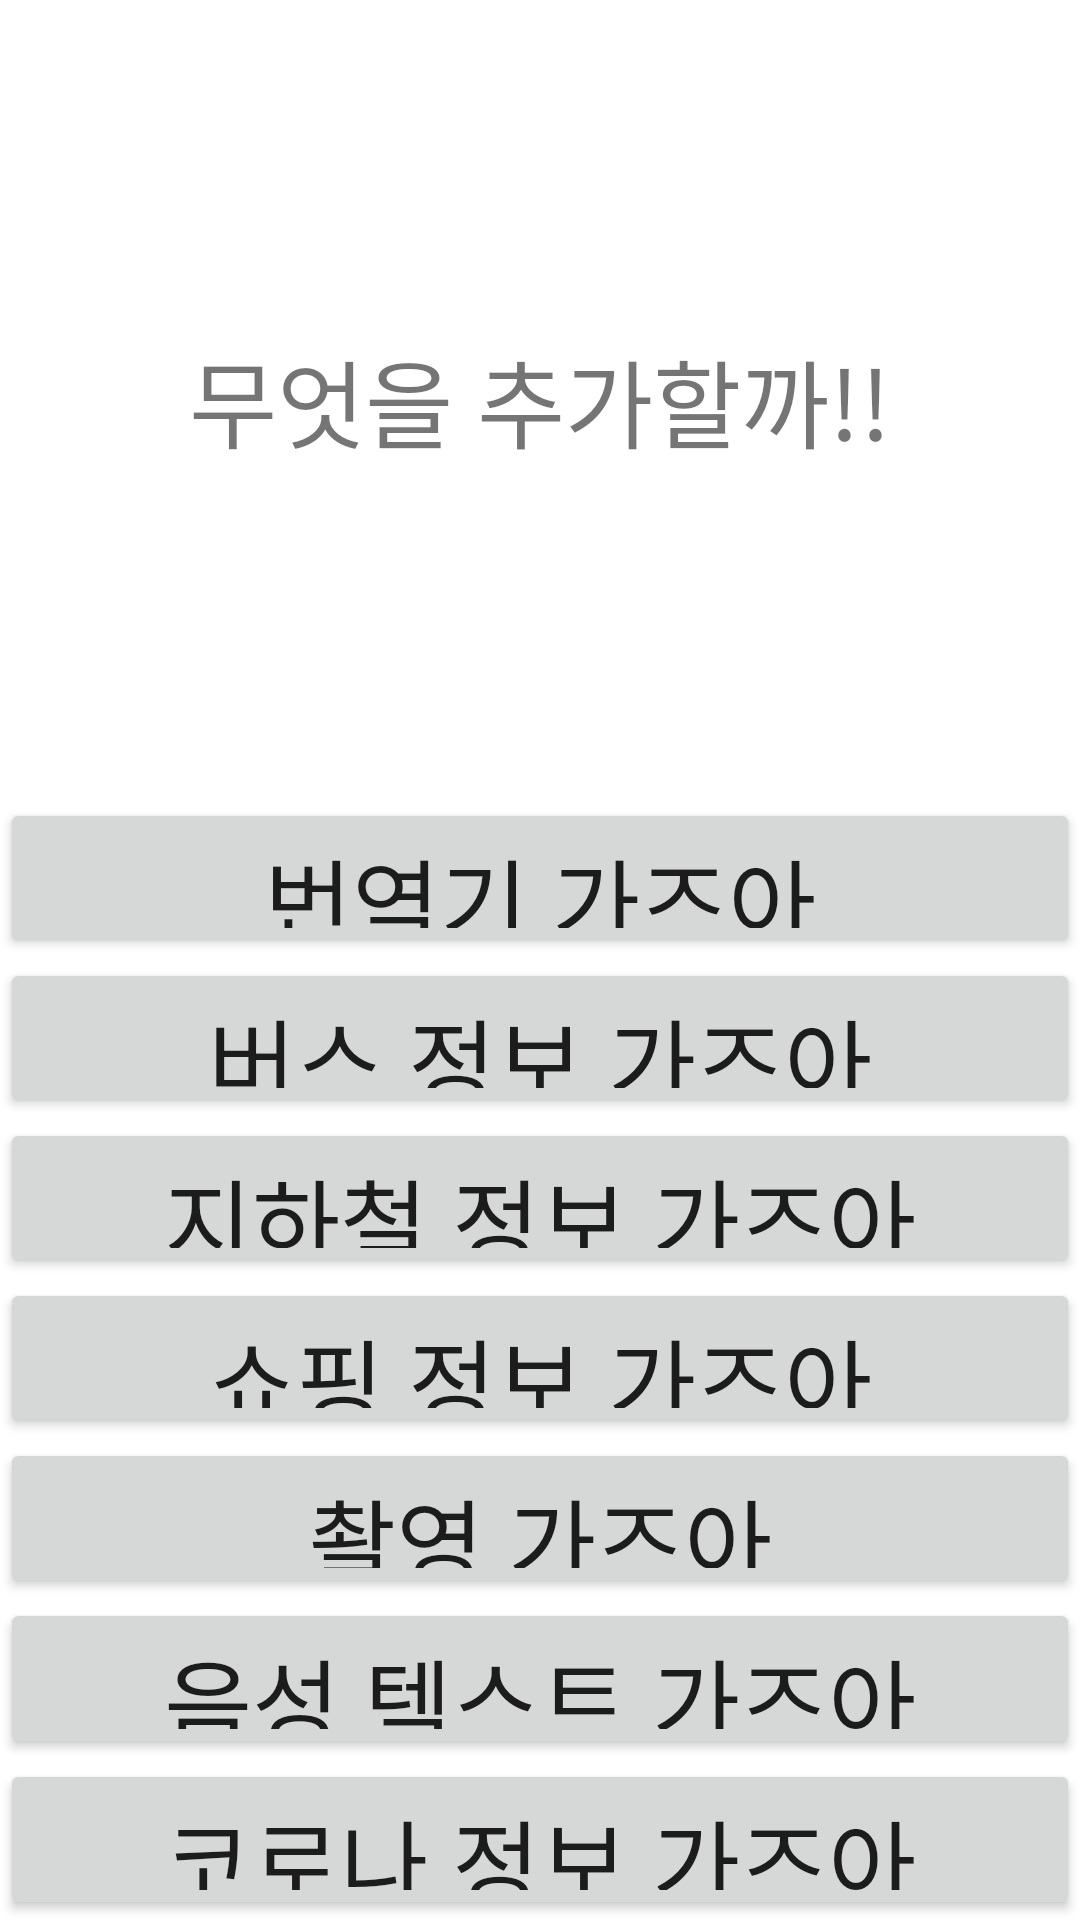

Android layout source for this screen:
<!-- AndroidManifest.xml: application theme Theme.Api_usage_java -->
<!-- res/layout/activity_menu.xml -->
<?xml version="1.0" encoding="utf-8"?>
<androidx.constraintlayout.widget.ConstraintLayout
    xmlns:android="http://schemas.android.com/apk/res/android"
    xmlns:tools="http://schemas.android.com/tools"
    android:layout_width="match_parent"
    android:layout_height="match_parent">

    <LinearLayout
        android:layout_width="match_parent"
        android:layout_height="match_parent"
        android:orientation="vertical">

        <TextView
            android:layout_width="match_parent"
            android:layout_height="0dp"
            android:layout_weight="6"
            android:text="무엇을 추가할까!!"
            android:gravity="center"
            android:textSize="32dp"
            tools:ignore="Suspicious0dp" />

        <Button
            android:id="@+id/to_translate"
            android:layout_width="match_parent"
            android:layout_height="9dp"
            android:layout_weight="1"
            android:text="번역기 가즈아"
            android:textSize="32dp"
            tools:ignore="Suspicious0dp" />

        <Button
            android:id="@+id/to_location"
            android:layout_width="match_parent"
            android:layout_height="9dp"
            android:layout_weight="1"
            android:text="버스 정보 가즈아"
            android:textSize="32dp"
            tools:ignore="Suspicious0dp" />
        <Button
            android:id="@+id/to_subway"
            android:layout_width="match_parent"
            android:layout_height="9dp"
            android:layout_weight="1"
            android:text="지하철 정보 가즈아"
            android:textSize="32dp"
            tools:ignore="Suspicious0dp" />
        <Button
            android:id="@+id/to_shopping"
            android:layout_width="match_parent"
            android:layout_height="9dp"
            android:layout_weight="1"
            android:text="쇼핑 정보 가즈아"
            android:textSize="32dp"
            tools:ignore="Suspicious0dp" />
        <Button
            android:id="@+id/to_camera"
            android:layout_width="match_parent"
            android:layout_height="9dp"
            android:layout_weight="1"
            android:text="촬영 가즈아"
            android:textSize="32dp"
            tools:ignore="Suspicious0dp" />
        <Button
            android:id="@+id/to_audio"
            android:layout_width="match_parent"
            android:layout_height="9dp"
            android:layout_weight="1"
            android:text="음성 텍스트 가즈아"
            android:textSize="32dp"
            tools:ignore="Suspicious0dp" />
        <Button
            android:id="@+id/to_covid"
            android:layout_width="match_parent"
            android:layout_height="9dp"
            android:layout_weight="1"
            android:text="코로나 정보 가즈아"
            android:textSize="32dp"
            tools:ignore="Suspicious0dp" />
    </LinearLayout>

</androidx.constraintlayout.widget.ConstraintLayout>
<!-- resources referenced by this layout -->
<resources>
  <style name="Theme.Api_usage_java" parent="Theme.MaterialComponents.DayNight.DarkActionBar">
          
          <item name="colorPrimary">@color/purple_500</item>
          <item name="colorPrimaryVariant">@color/purple_700</item>
          <item name="colorOnPrimary">@color/white</item>
          
          <item name="colorSecondary">@color/teal_200</item>
          <item name="colorSecondaryVariant">@color/teal_700</item>
          <item name="colorOnSecondary">@color/black</item>
          
          <item name="android:statusBarColor" tools:targetApi="l">?attr/colorPrimaryVariant</item>
          
      </style>
  <!-- not gathered from this repository: default colours our renderer supplied (Android Studio template values) -->
  <color name="purple_500">#FF6200EE</color>
  <color name="purple_700">#FF3700B3</color>
  <color name="teal_200">#FF03DAC5</color>
  <color name="teal_700">#FF018786</color>
  <color name="black">#FF000000</color>
  <color name="white">#FFFFFFFF</color>
</resources>
